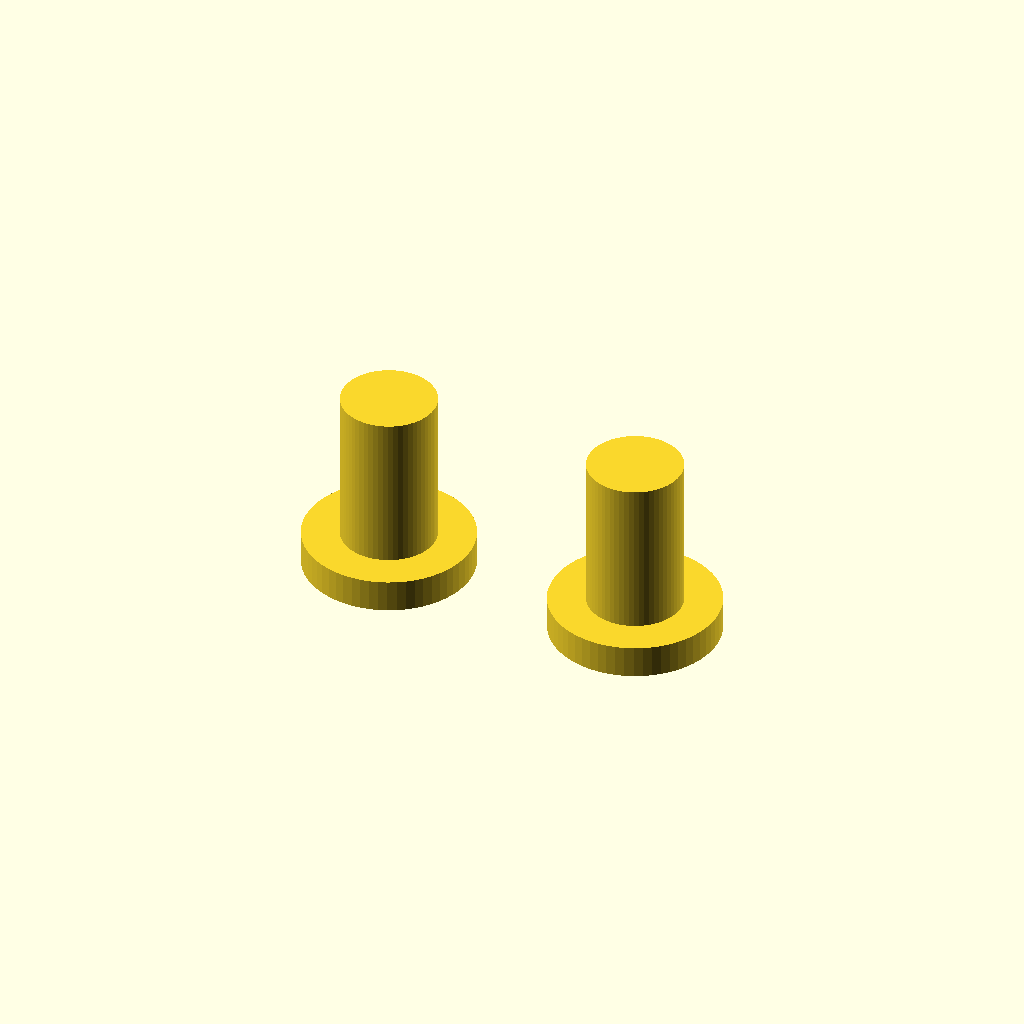
Cell 1: the model at its default parameters.
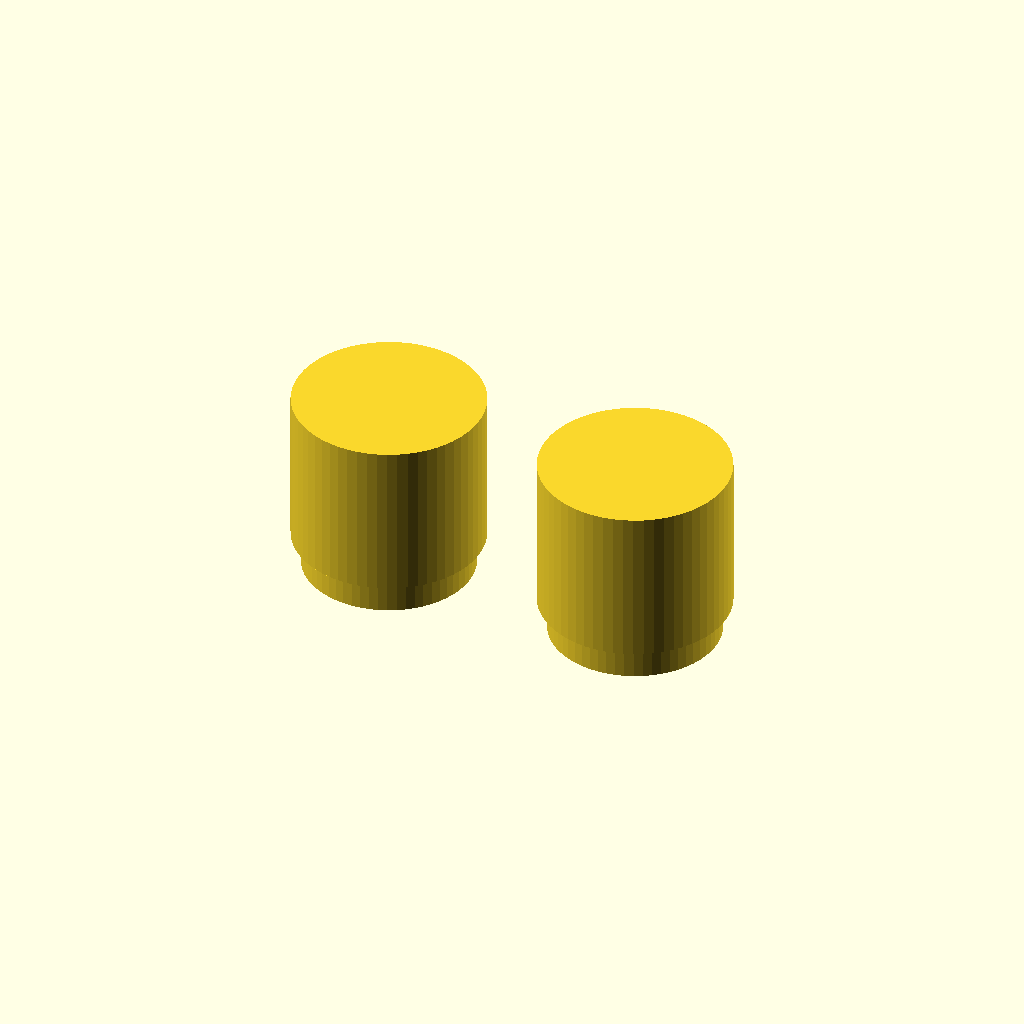
Cell 2: stem_dia = 5.8 (everything else at default).
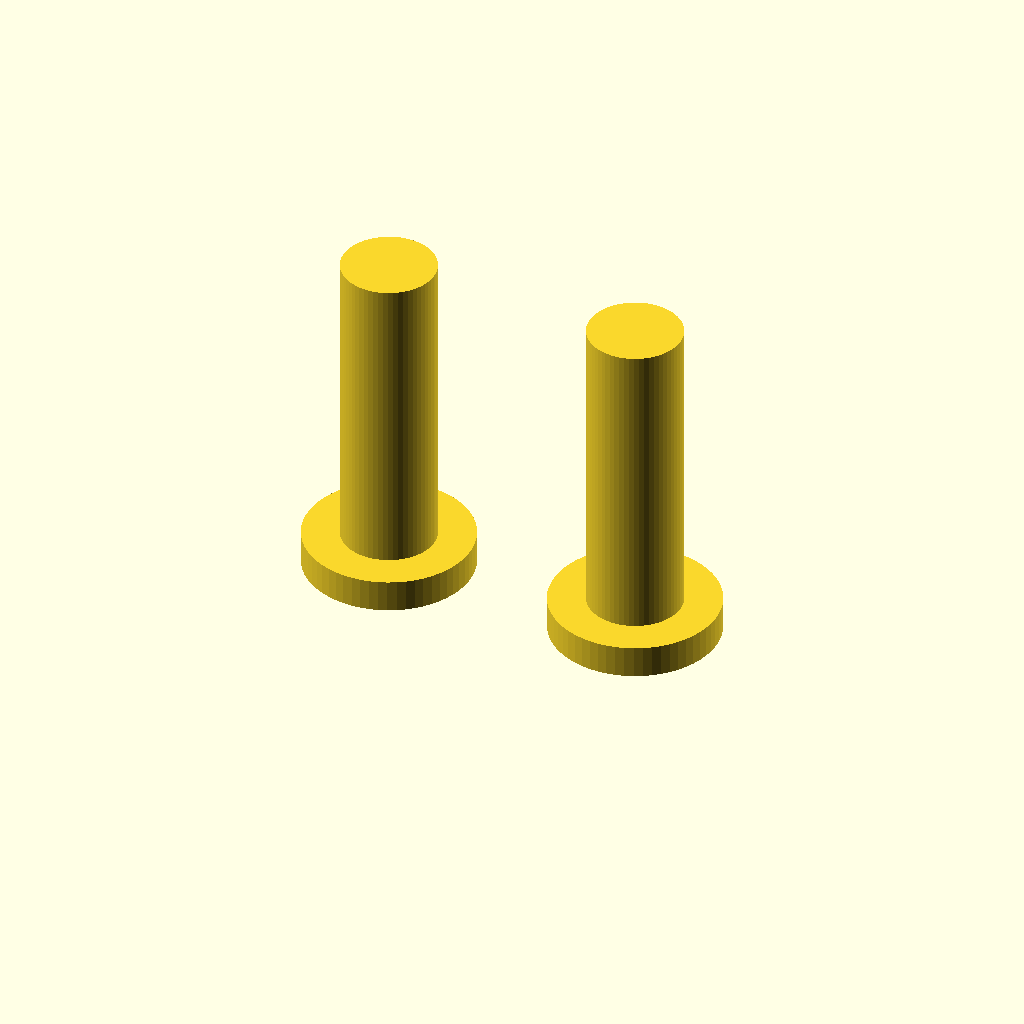
Cell 3 — stem_h set to 9.6, the other parameters unchanged.
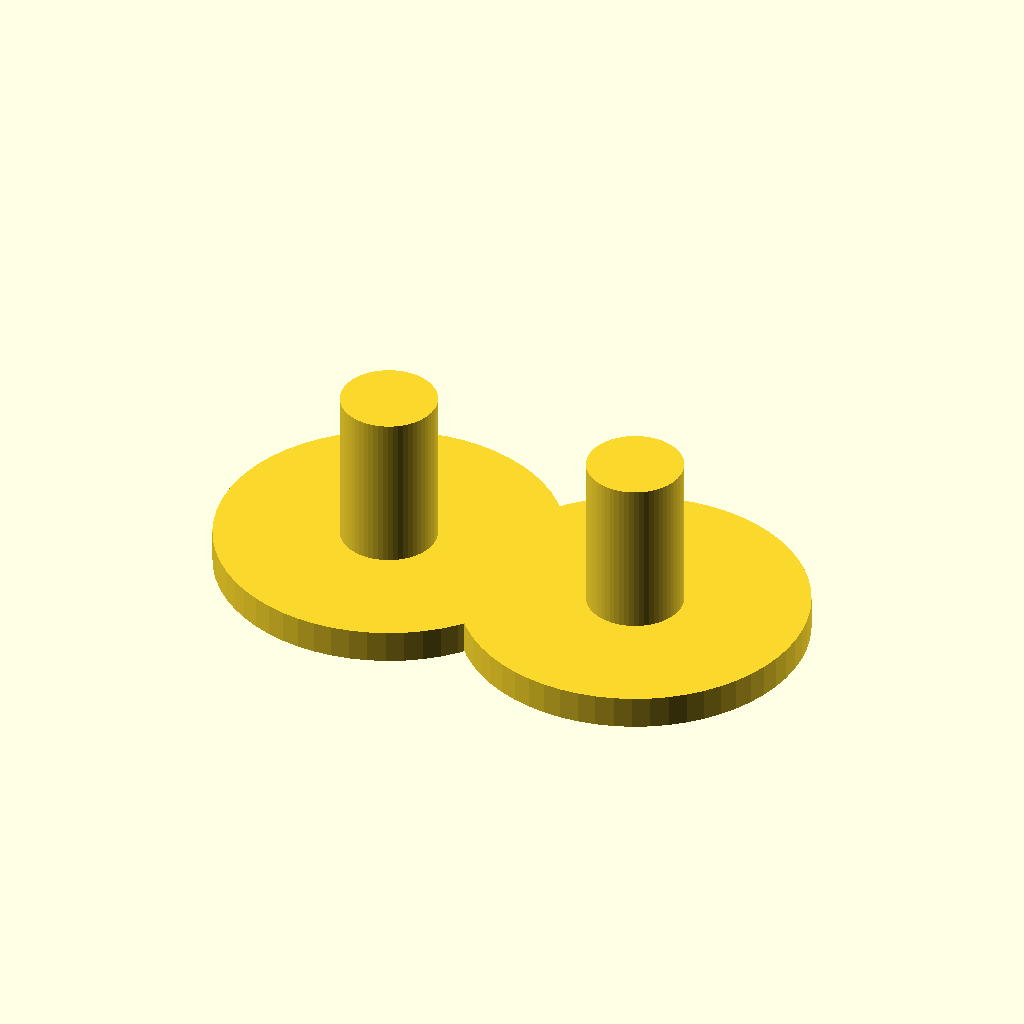
Cell 4 — flange_dia set to 10.4, the other parameters unchanged.
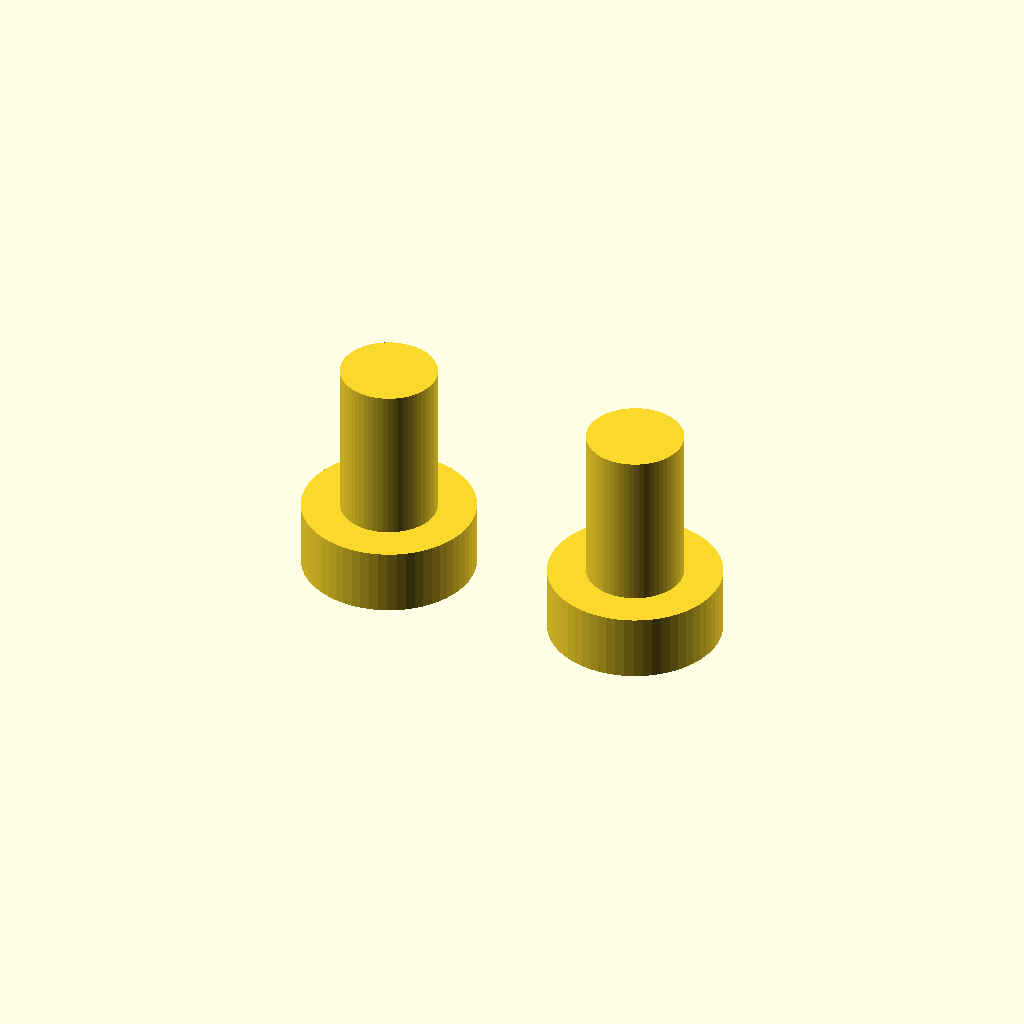
Cell 5: flange_t = 2 (everything else at default).
All cells are drawn from one camera (rotation 55°, 0°, 25°, orthographic, colour scheme Cornfield), so only the parameter changes between them.
OpenSCAD source file pimoroni_2w_xl_buttons_v1.scad:
// =====================================================================
// Pimoroni Pico Plus 2 W XL - Flat-Base Tactile Button Plungers
// =====================================================================

$fn = 60;

// --- Plunger Dimensions ---
stem_dia    = 2.90;   // Stem diameter (fits inside 3.5 mm lid hole)
stem_h      = 4.80;   // Stem height extending above the flange plate
flange_dia  = 5.20;   // Retaining base disc diameter
flange_t    = 1.00;   // Base disc thickness (sits under the lid)

module button_plunger() {
    // 1. Bottom Retaining Flange (flat on build plate)
    cylinder(d = flange_dia, h = flange_t);

    // 2. Main Stem (pokes up through lid)
    translate([0, 0, flange_t])
        cylinder(d = stem_dia, h = stem_h);
}

// Render two plungers side-by-side
translate([-4, 0, 0]) button_plunger();
translate([ 4, 0, 0]) button_plunger();
Customizer parameters (derived from the source; name, type, default, range or options):
stem_dia: number, default 2.9
stem_h: number, default 4.8
flange_dia: number, default 5.2
flange_t: number, default 1
